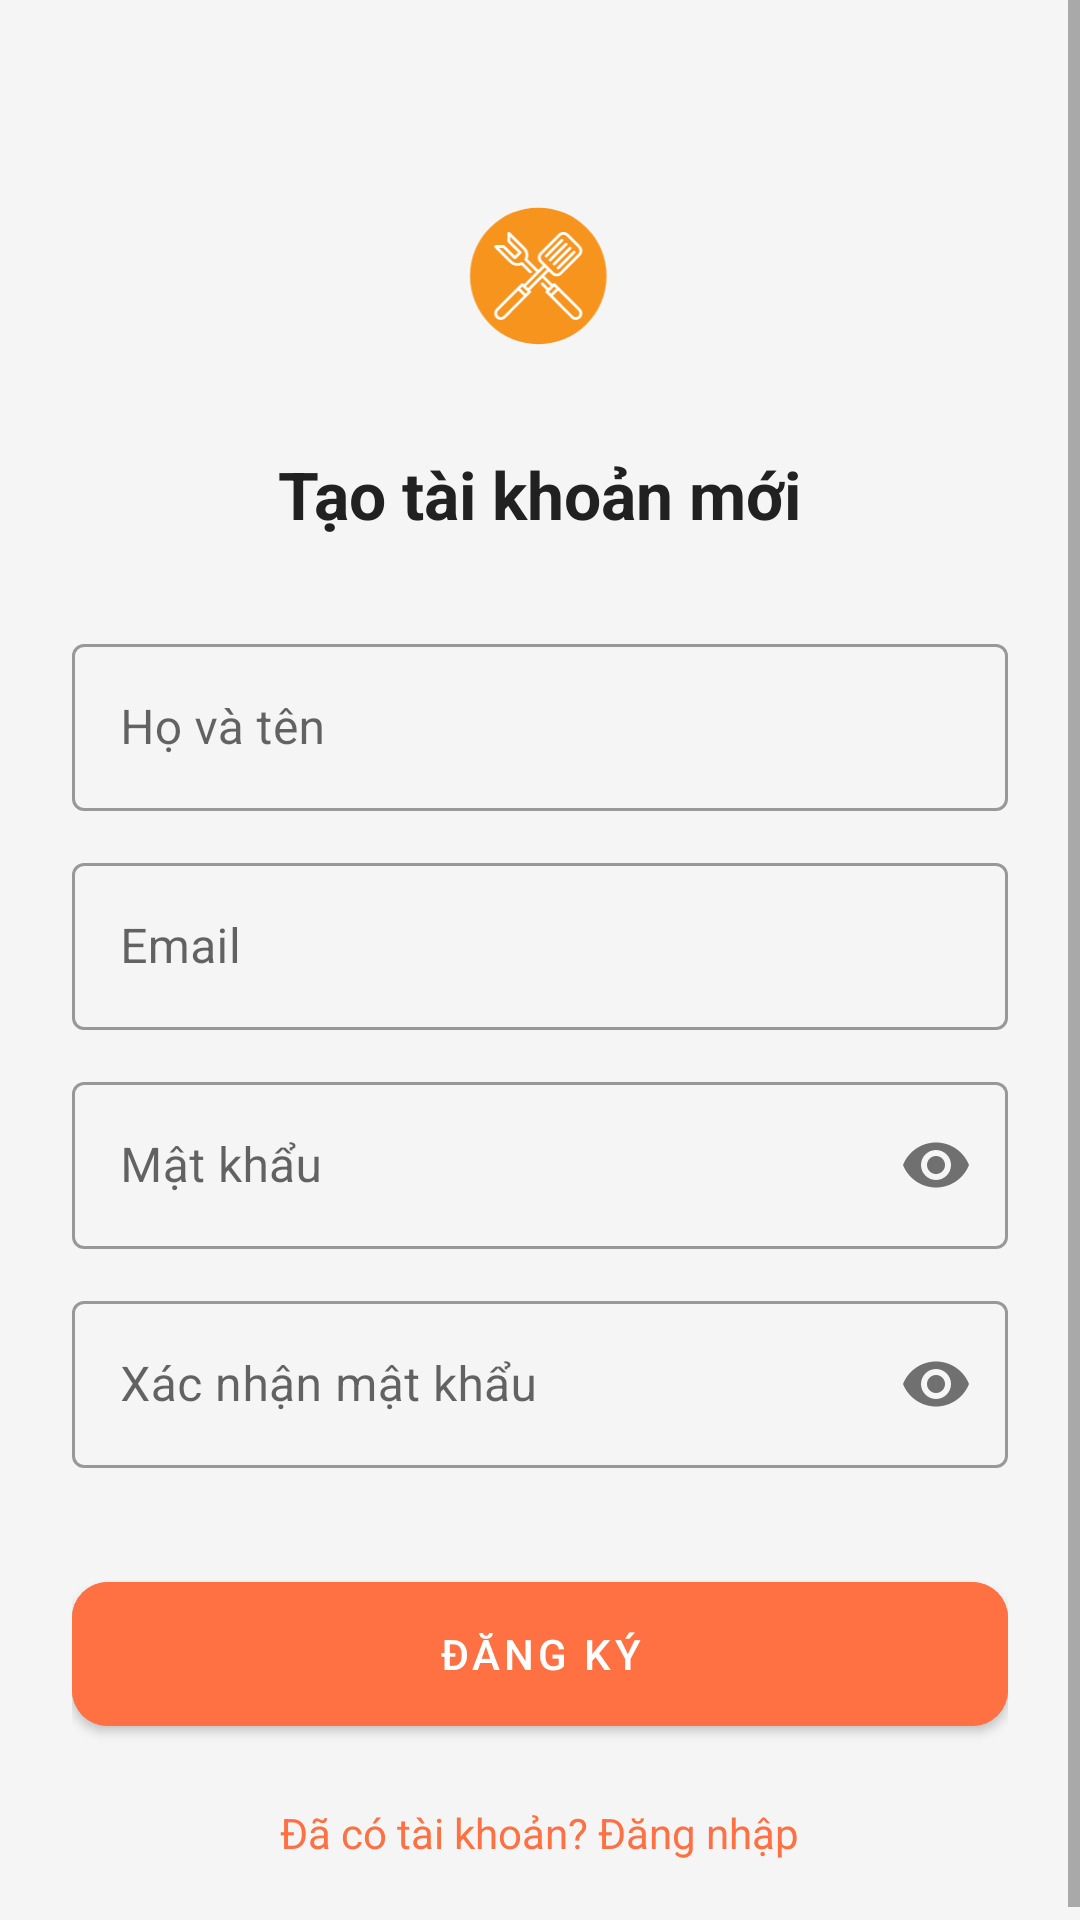

This screen was rendered from an Android layout file. Write that file and the resources it references.
<!-- AndroidManifest.xml: application theme Theme.CookingApp -->
<!-- res/layout/activity_register.xml -->
<?xml version="1.0" encoding="utf-8"?>
<ScrollView xmlns:android="http://schemas.android.com/apk/res/android"
    xmlns:app="http://schemas.android.com/apk/res-auto"
    android:layout_width="match_parent"
    android:layout_height="match_parent"
    android:background="@color/bg_light">

    <LinearLayout
        android:layout_width="match_parent"
        android:layout_height="wrap_content"
        android:orientation="vertical"
        android:padding="24dp">

        <ImageView
            android:layout_width="80dp"
            android:layout_height="80dp"
            android:layout_gravity="center"
            android:layout_marginTop="30dp"
            android:src="@drawable/logo_cookingapp" /> <TextView
        android:layout_width="wrap_content"
        android:layout_height="wrap_content"
        android:layout_gravity="center"
        android:layout_marginTop="16dp"
        android:text="@string/register_title"
        android:textColor="@color/text_dark"
        android:textSize="22sp"
        android:textStyle="bold" />

        <com.google.android.material.textfield.TextInputLayout
            style="@style/Widget.MaterialComponents.TextInputLayout.OutlinedBox"
            android:layout_width="match_parent"
            android:layout_height="wrap_content"
            android:layout_marginTop="30dp"
            android:hint="@string/hint_full_name">
            <com.google.android.material.textfield.TextInputEditText
                android:id="@+id/edt_reg_name"
                android:layout_width="match_parent"
                android:layout_height="wrap_content"
                android:inputType="textPersonName" />
        </com.google.android.material.textfield.TextInputLayout>

        <com.google.android.material.textfield.TextInputLayout
            style="@style/Widget.MaterialComponents.TextInputLayout.OutlinedBox"
            android:layout_width="match_parent"
            android:layout_height="wrap_content"
            android:layout_marginTop="12dp"
            android:hint="@string/hint_email">
            <com.google.android.material.textfield.TextInputEditText
                android:id="@+id/edt_reg_email"
                android:layout_width="match_parent"
                android:layout_height="wrap_content"
                android:inputType="textEmailAddress" />
        </com.google.android.material.textfield.TextInputLayout>

        <com.google.android.material.textfield.TextInputLayout
            style="@style/Widget.MaterialComponents.TextInputLayout.OutlinedBox"
            android:layout_width="match_parent"
            android:layout_height="wrap_content"
            android:layout_marginTop="12dp"
            android:hint="@string/hint_password"
            app:passwordToggleEnabled="true">
            <com.google.android.material.textfield.TextInputEditText
                android:id="@+id/edt_reg_password"
                android:layout_width="match_parent"
                android:layout_height="wrap_content"
                android:inputType="textPassword" />
        </com.google.android.material.textfield.TextInputLayout>

        <com.google.android.material.textfield.TextInputLayout
            style="@style/Widget.MaterialComponents.TextInputLayout.OutlinedBox"
            android:layout_width="match_parent"
            android:layout_height="wrap_content"
            android:layout_marginTop="12dp"
            android:hint="@string/hint_confirm_password"
            app:passwordToggleEnabled="true">
            <com.google.android.material.textfield.TextInputEditText
                android:id="@+id/edt_reg_confirm_password"
                android:layout_width="match_parent"
                android:layout_height="wrap_content"
                android:inputType="textPassword" />
        </com.google.android.material.textfield.TextInputLayout>

        <com.google.android.material.button.MaterialButton
            android:id="@+id/btn_register_submit"
            android:layout_width="match_parent"
            android:layout_height="60dp"
            android:layout_marginTop="32dp"
            android:backgroundTint="@color/primary_orange"
            android:text="@string/btn_register"
            app:cornerRadius="12dp" />

        <TextView
            android:id="@+id/txt_back_to_login"
            android:layout_width="wrap_content"
            android:layout_height="wrap_content"
            android:layout_gravity="center"
            android:layout_marginTop="20dp"
            android:text="@string/has_account"
            android:textColor="@color/primary_orange" />

    </LinearLayout>
</ScrollView>
<!-- resources referenced by this layout -->
<resources>
  <color name="bg_light">#F5F5F5</color>
  <color name="primary_orange">#FF7043</color>
  <color name="text_dark">#212121</color>
  <!-- drawable logo_cookingapp: vector/xml drawable (drawable, 4609 chars, omitted) -->
  <string name="btn_register">Đăng ký</string>
  <string name="has_account">Đã có tài khoản? Đăng nhập</string>
  <string name="hint_confirm_password">Xác nhận mật khẩu</string>
  <string name="hint_email">Email</string>
  <string name="hint_full_name">Họ và tên</string>
  <string name="hint_password">Mật khẩu</string>
  <string name="register_title">Tạo tài khoản mới</string>
  <style name="Theme.CookingApp" parent="Base.Theme.CookingApp" />
  <style name="Base.Theme.CookingApp" parent="Theme.MaterialComponents.DayNight.NoActionBar">
          
          <item name="colorPrimary">@color/primary_orange</item>
          <item name="colorPrimaryVariant">@color/primary_orange</item>
          <item name="colorOnPrimary">@color/white</item>
  
          
          <item name="android:windowBackground">@color/bg_light</item>
  
          
          <item name="android:statusBarColor">@color/primary_orange</item>
      </style>
  <color name="white">#FFFFFFFF</color>
</resources>
